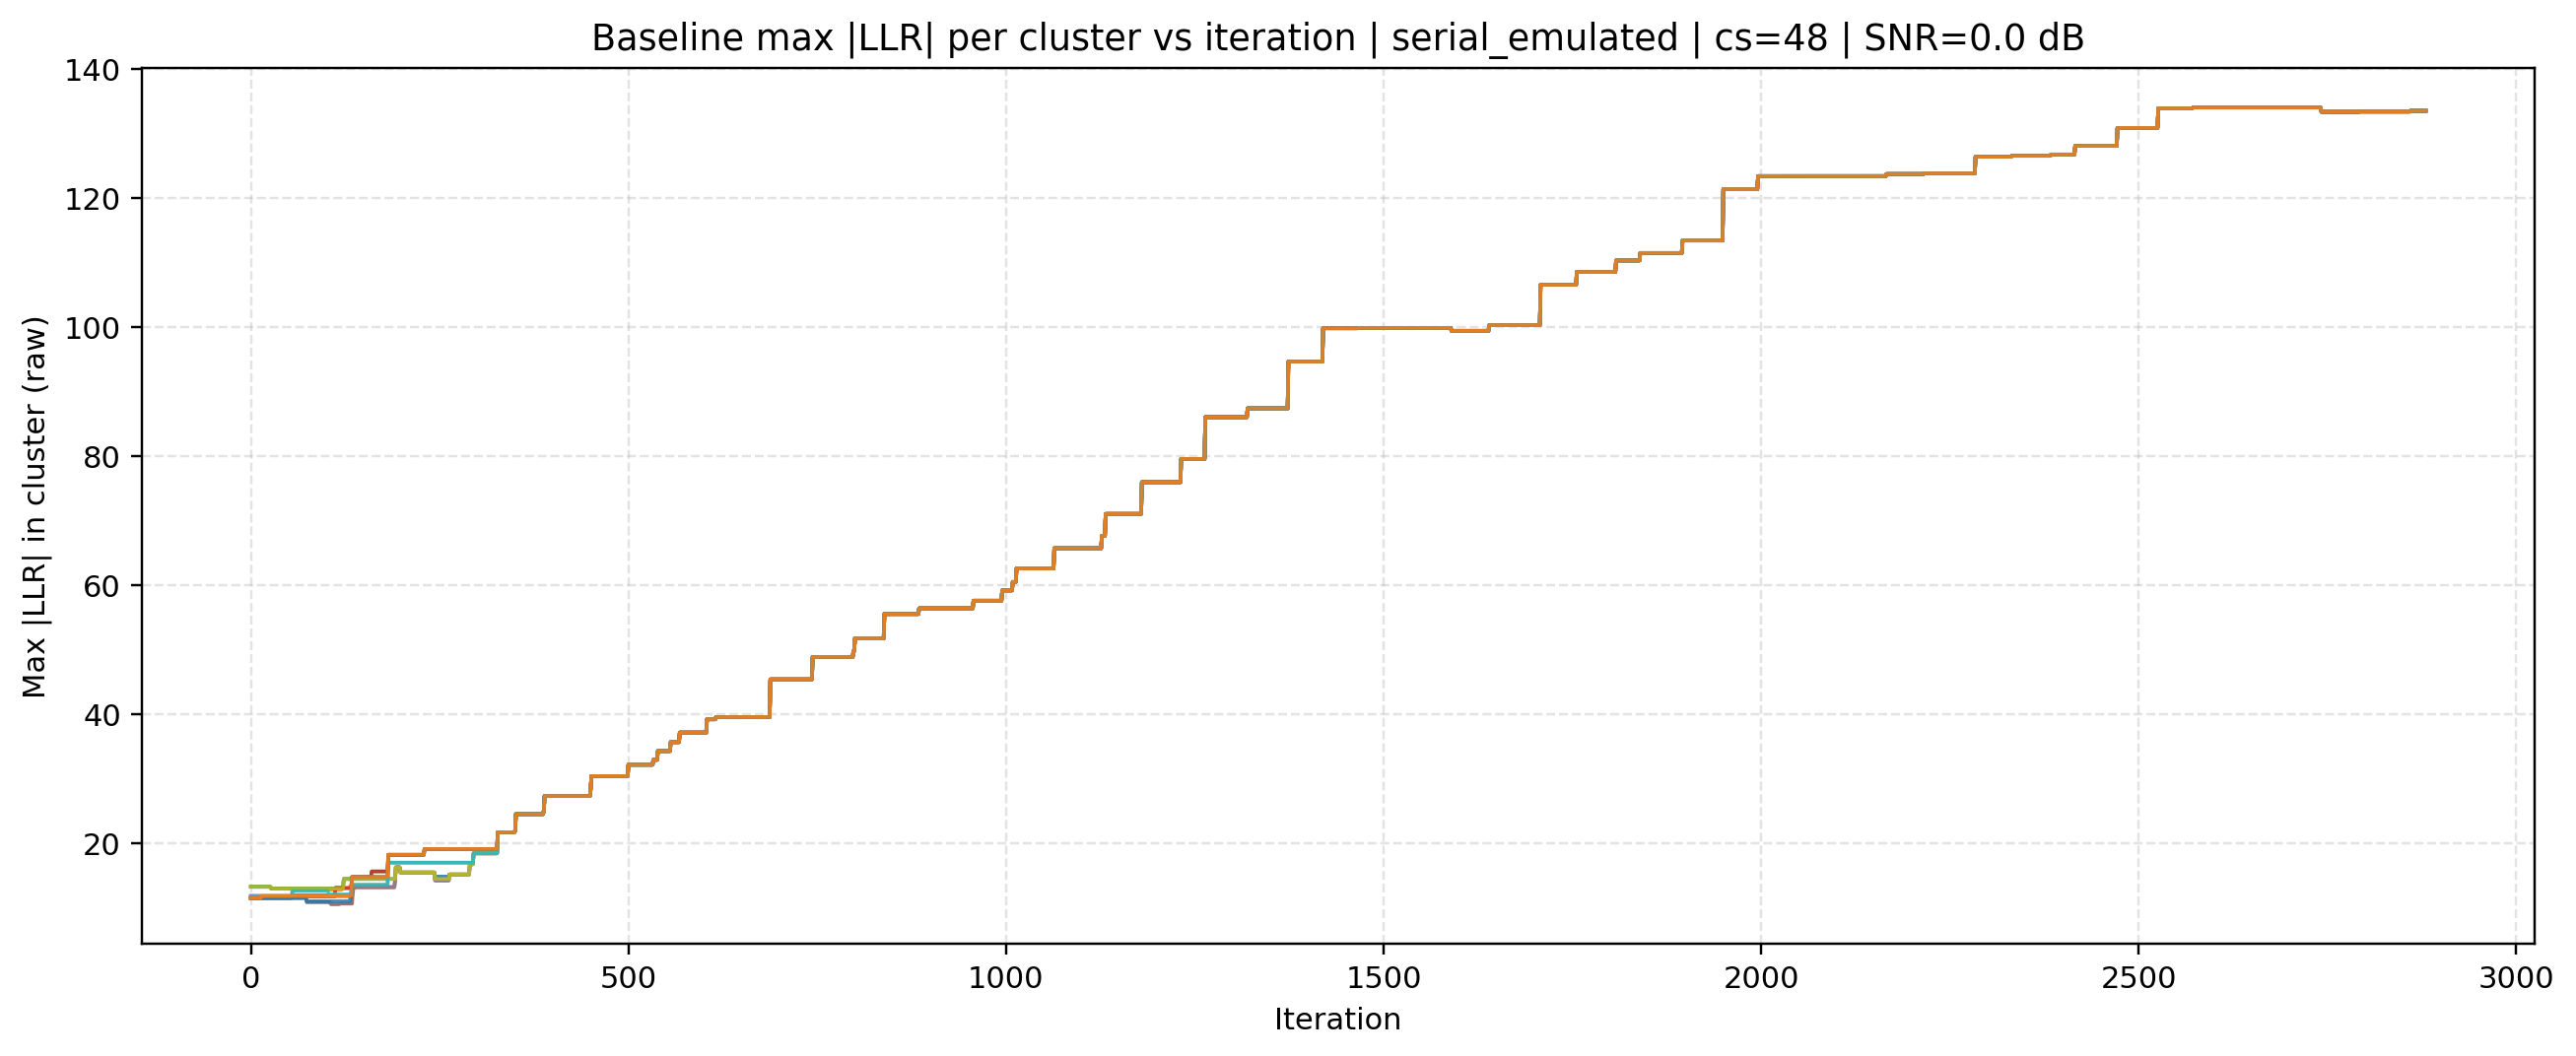

The file beside this chart, header and first rows:
source, mode, cluster_size, iteration, cluster_id, max_abs_llr, snr_db
baseline, serial_emulated, 48, 0, 0, 13.19, 0.0
baseline, serial_emulated, 48, 0, 1, 11.44, 0.0
baseline, serial_emulated, 48, 0, 2, 13.19, 0.0
baseline, serial_emulated, 48, 0, 3, 11.66, 0.0
baseline, serial_emulated, 48, 0, 4, 11.44, 0.0
baseline, serial_emulated, 48, 0, 5, 11.44, 0.0
baseline, serial_emulated, 48, 0, 6, 11.84, 0.0
baseline, serial_emulated, 48, 0, 7, 11.44, 0.0
baseline, serial_emulated, 48, 0, 8, 13.19, 0.0
baseline, serial_emulated, 48, 0, 9, 11.66, 0.0
baseline, serial_emulated, 48, 0, 10, 11.44, 0.0
baseline, serial_emulated, 48, 0, 11, 11.44, 0.0
baseline, serial_emulated, 48, 1, 0, 13.19, 0.0
baseline, serial_emulated, 48, 1, 1, 11.44, 0.0
baseline, serial_emulated, 48, 1, 2, 13.19, 0.0
baseline, serial_emulated, 48, 1, 3, 11.66, 0.0
baseline, serial_emulated, 48, 1, 4, 11.44, 0.0
baseline, serial_emulated, 48, 1, 5, 11.44, 0.0
baseline, serial_emulated, 48, 1, 6, 11.84, 0.0
baseline, serial_emulated, 48, 1, 7, 11.44, 0.0
baseline, serial_emulated, 48, 1, 8, 13.19, 0.0
baseline, serial_emulated, 48, 1, 9, 11.66, 0.0
baseline, serial_emulated, 48, 1, 10, 11.44, 0.0
baseline, serial_emulated, 48, 1, 11, 11.44, 0.0
baseline, serial_emulated, 48, 2, 0, 13.19, 0.0
baseline, serial_emulated, 48, 2, 1, 11.44, 0.0
baseline, serial_emulated, 48, 2, 2, 13.19, 0.0
baseline, serial_emulated, 48, 2, 3, 11.66, 0.0
baseline, serial_emulated, 48, 2, 4, 11.44, 0.0
baseline, serial_emulated, 48, 2, 5, 11.44, 0.0
baseline, serial_emulated, 48, 2, 6, 11.84, 0.0
baseline, serial_emulated, 48, 2, 7, 11.44, 0.0
baseline, serial_emulated, 48, 2, 8, 13.19, 0.0
baseline, serial_emulated, 48, 2, 9, 11.66, 0.0
baseline, serial_emulated, 48, 2, 10, 11.44, 0.0
baseline, serial_emulated, 48, 2, 11, 11.44, 0.0
baseline, serial_emulated, 48, 3, 0, 13.19, 0.0
baseline, serial_emulated, 48, 3, 1, 11.44, 0.0
baseline, serial_emulated, 48, 3, 2, 13.19, 0.0
baseline, serial_emulated, 48, 3, 3, 11.66, 0.0
baseline, serial_emulated, 48, 3, 4, 11.44, 0.0
baseline, serial_emulated, 48, 3, 5, 11.44, 0.0
baseline, serial_emulated, 48, 3, 6, 11.84, 0.0
baseline, serial_emulated, 48, 3, 7, 11.44, 0.0
baseline, serial_emulated, 48, 3, 8, 13.19, 0.0
baseline, serial_emulated, 48, 3, 9, 11.66, 0.0
baseline, serial_emulated, 48, 3, 10, 11.44, 0.0
baseline, serial_emulated, 48, 3, 11, 11.44, 0.0
baseline, serial_emulated, 48, 4, 0, 13.19, 0.0
baseline, serial_emulated, 48, 4, 1, 11.44, 0.0
baseline, serial_emulated, 48, 4, 2, 13.19, 0.0
baseline, serial_emulated, 48, 4, 3, 11.66, 0.0
baseline, serial_emulated, 48, 4, 4, 11.44, 0.0
baseline, serial_emulated, 48, 4, 5, 11.44, 0.0
baseline, serial_emulated, 48, 4, 6, 11.84, 0.0
baseline, serial_emulated, 48, 4, 7, 11.44, 0.0
baseline, serial_emulated, 48, 4, 8, 13.19, 0.0
baseline, serial_emulated, 48, 4, 9, 11.66, 0.0
baseline, serial_emulated, 48, 4, 10, 11.44, 0.0
baseline, serial_emulated, 48, 4, 11, 11.44, 0.0
... 34,512 more rows
